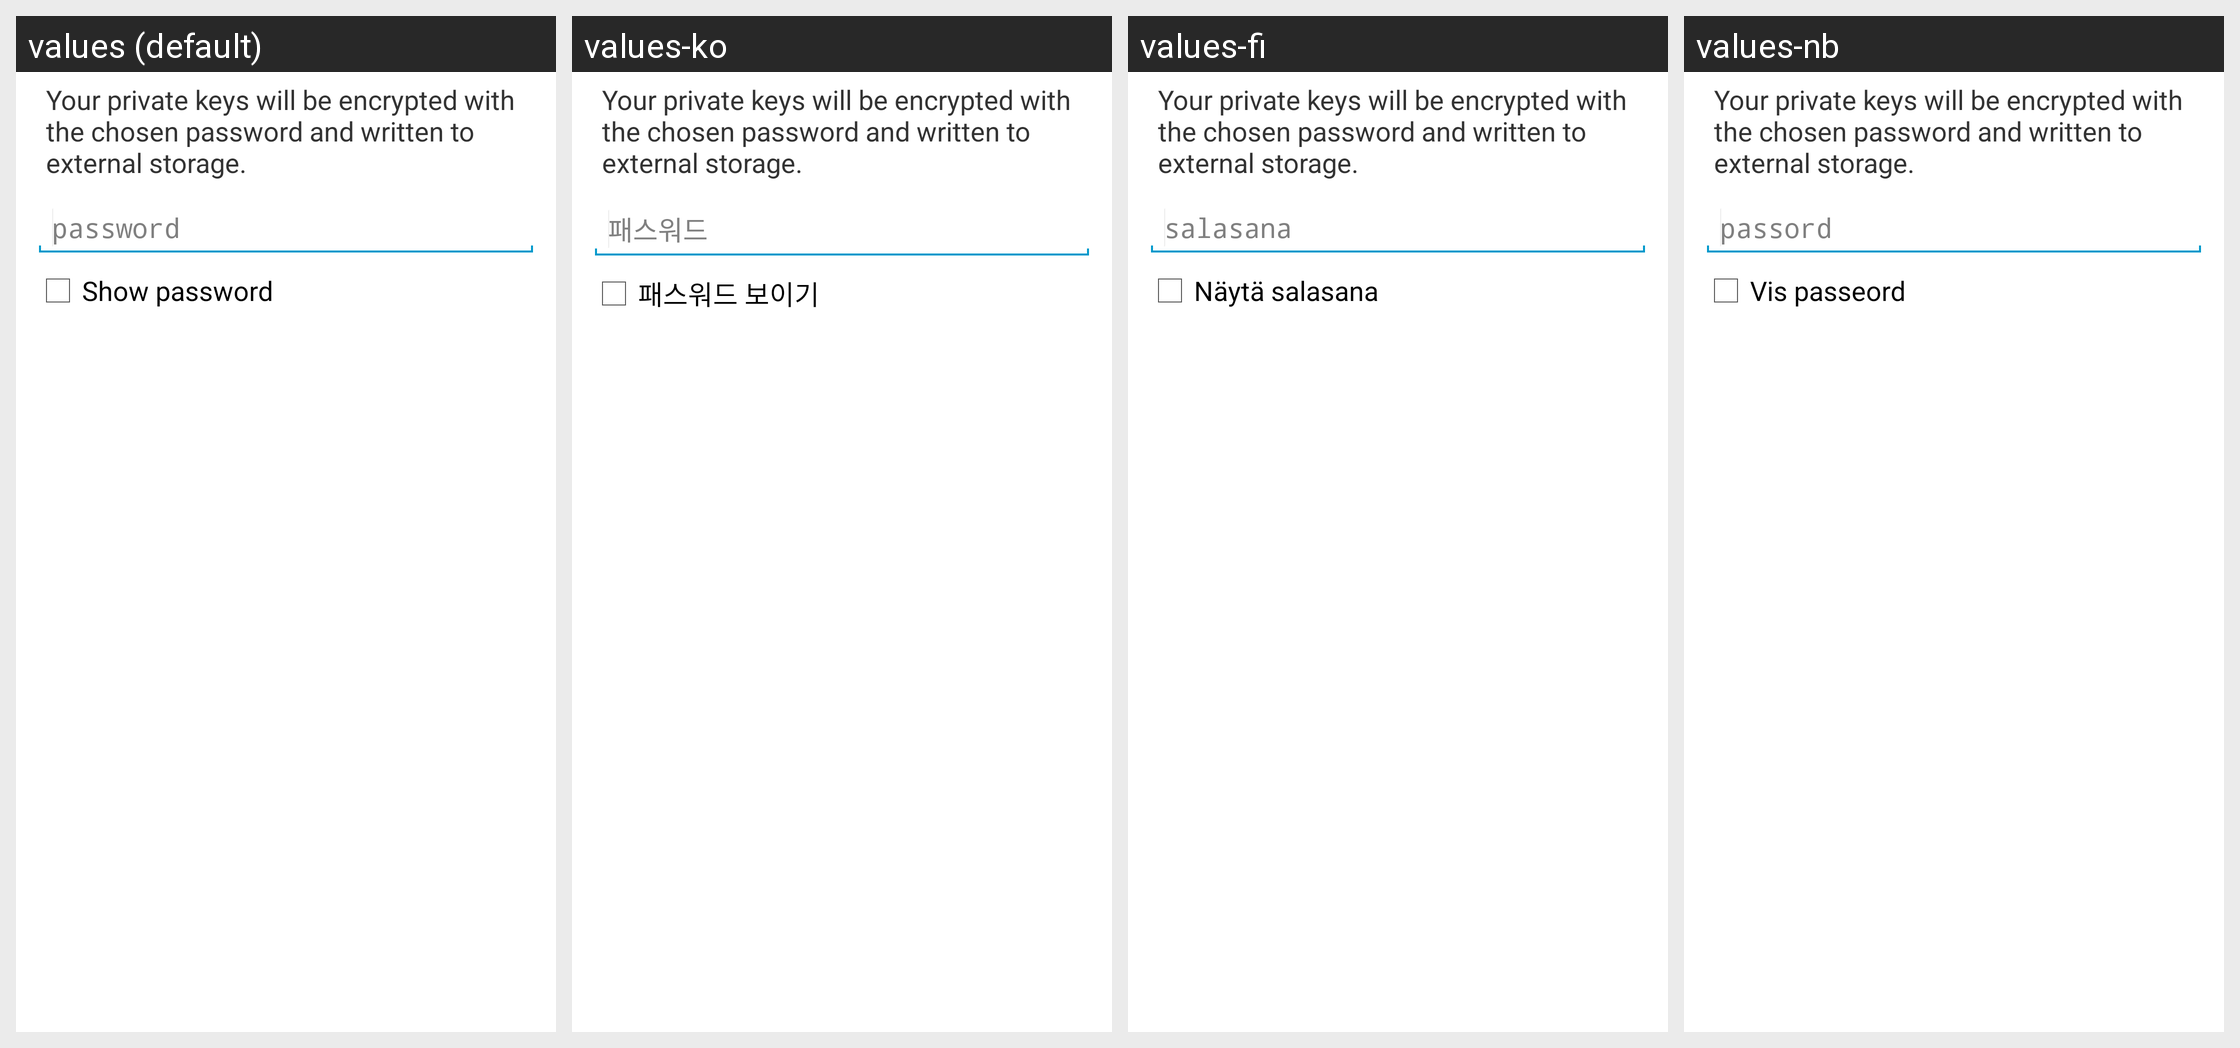

The Android screen above is rendered under several locales of the same app. Produce the string resources it draws, with the default and per-locale values.
Android screen res/layout/export_keys_dialog.xml rendered under 4 locales, left to right: values (default), values-ko, values-fi, values-nb. Device: Nexus 5 (rendered at 1080×1920; each locale shown at half size, 540×960, under a caption strip naming it); theme My.Theme.
Other locales in the repository, not shown: values-ar, values-bg, values-ca, values-cs, values-da, values-de, values-el, values-eo, values-es, values-fa, values-fil, values-fr, values-hr, values-hu, values-id, values-it, values-iw, values-ja, values-mk, values-nl, values-pl, values-pt, values-pt-rBR, values-ro, values-ru, values-sk, values-sl, values-sq, values-sr, values-sv, values-sw, values-th, values-tr, values-uk, values-vi, values-zh, values-zh-rTW.
Strings drawn on this screen, with the default value and each locale's value (text and hints the layout hard-codes, and strings that could not be matched under every locale, appear in the picture but are not listed):

export_keys_dialog_message
  values: Your private keys will be encrypted with the chosen password and written to external storage.
  values-ko: Your private keys will be encrypted with the chosen password and written to external storage.  [not translated; the default value is used]
  values-fi: Your private keys will be encrypted with the chosen password and written to external storage.  [not translated; the default value is used]
  values-nb: Your private keys will be encrypted with the chosen password and written to external storage.  [not translated; the default value is used]

import_export_keys_dialog_password
  values: password
  values-ko: 패스워드
  values-fi: salasana
  values-nb: passord

import_export_keys_dialog_show
  values: Show password
  values-ko: 패스워드 보이기
  values-fi: Näytä salasana
  values-nb: Vis passeord
